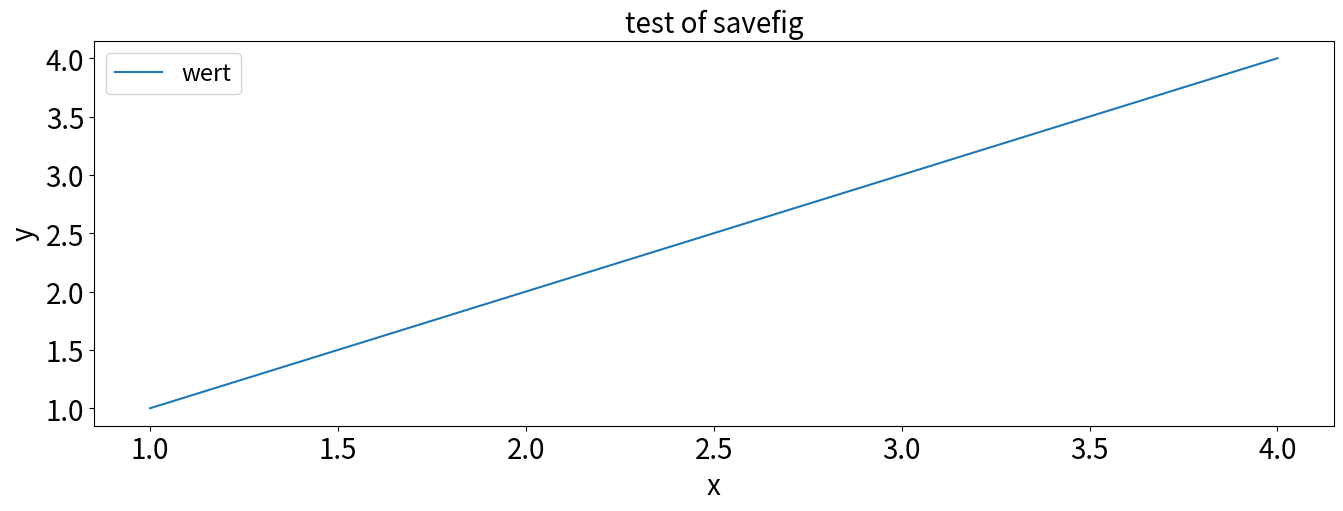

Here is the Python script that generated this plot: (Note: this script raises an exception after producing the figure.)
import pandas as pd # This is always assumed but is included here as an introduction.
import numpy as np
import matplotlib.pyplot as plt
from scipy import optimize

x = np.arange(1, 5, step=1)
y = np.arange(1, 5, step=1)

plt.figure(figsize=(16, 5))
plt.xticks(fontsize=20)
plt.yticks(fontsize=20)

plt.plot(x, y, label='wert')
plt.xlabel('x', fontsize=20)
plt.ylabel('y', fontsize=20)
plt.title('test of savefig', fontsize = 20, ha='center')
plt.legend(loc='best', fontsize = 17)
plt.savefig('datasets/test_savefig.png',bbox_inches = 'tight')
plt.show()